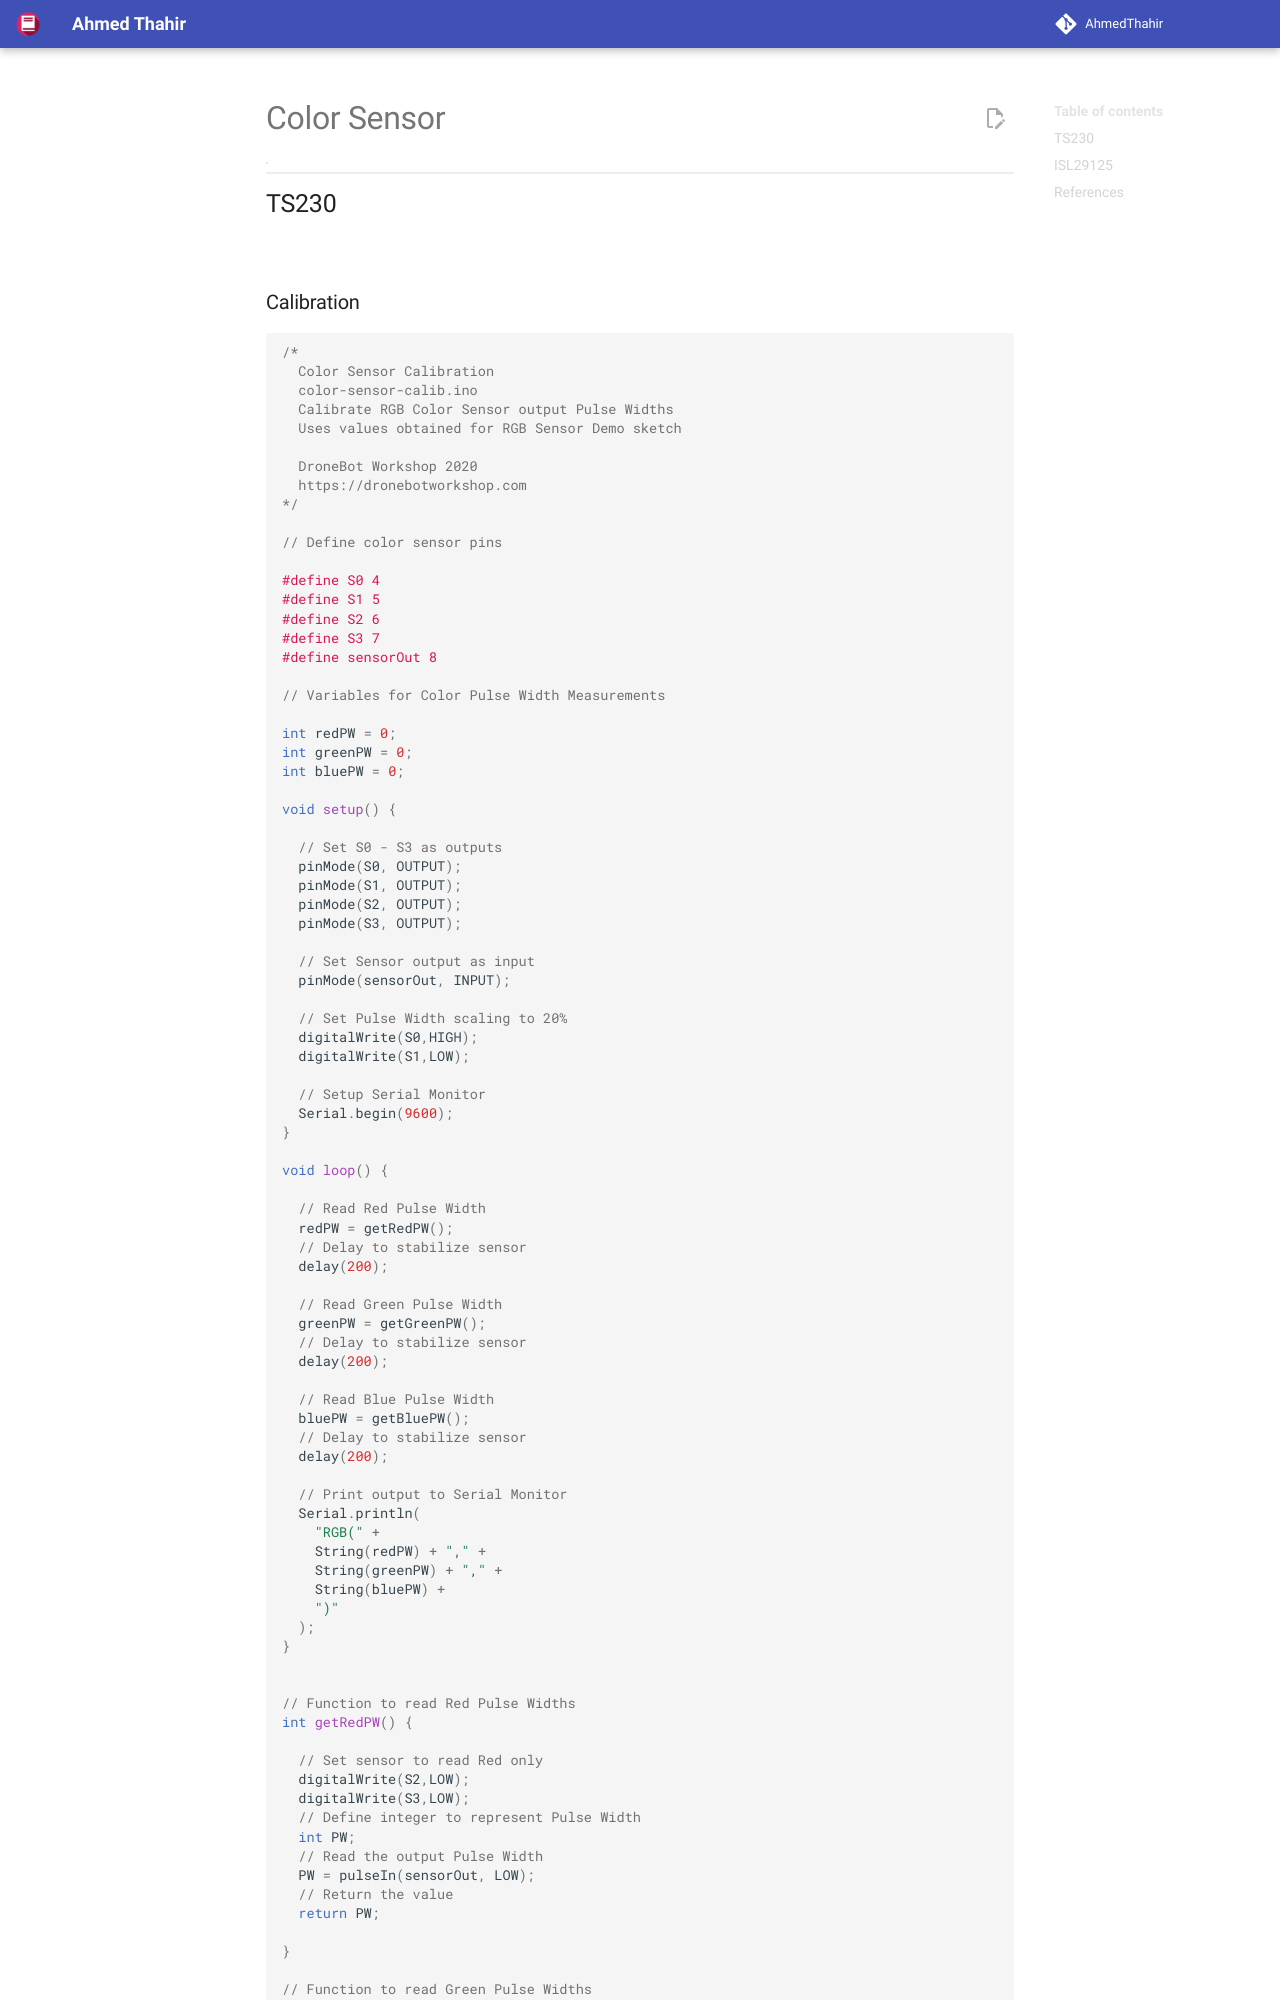

repository: AhmedThahir/AhmedThahir.github.io · page: CS_Electives/IoT/Devices/Color_Sensor/index.html · generator: mkdocs

# Color Sensor

| Sensor   | IR Filter | Accuracy |
| -------- | --------- | -------- |
| ISL29125 | ✅         | Best     |
| TCS34725 | ✅         |          |
| TCS3414  | ✅         |          |
| TCS3200  | ❌         |          |
| TCS230   | ❌         |          |

## TS230

![image-20231218132332774](./assets/image-20231218132332774.png){ loading=lazy }

![image-20231218132338018](./assets/image-20231218132338018.png){ loading=lazy }
